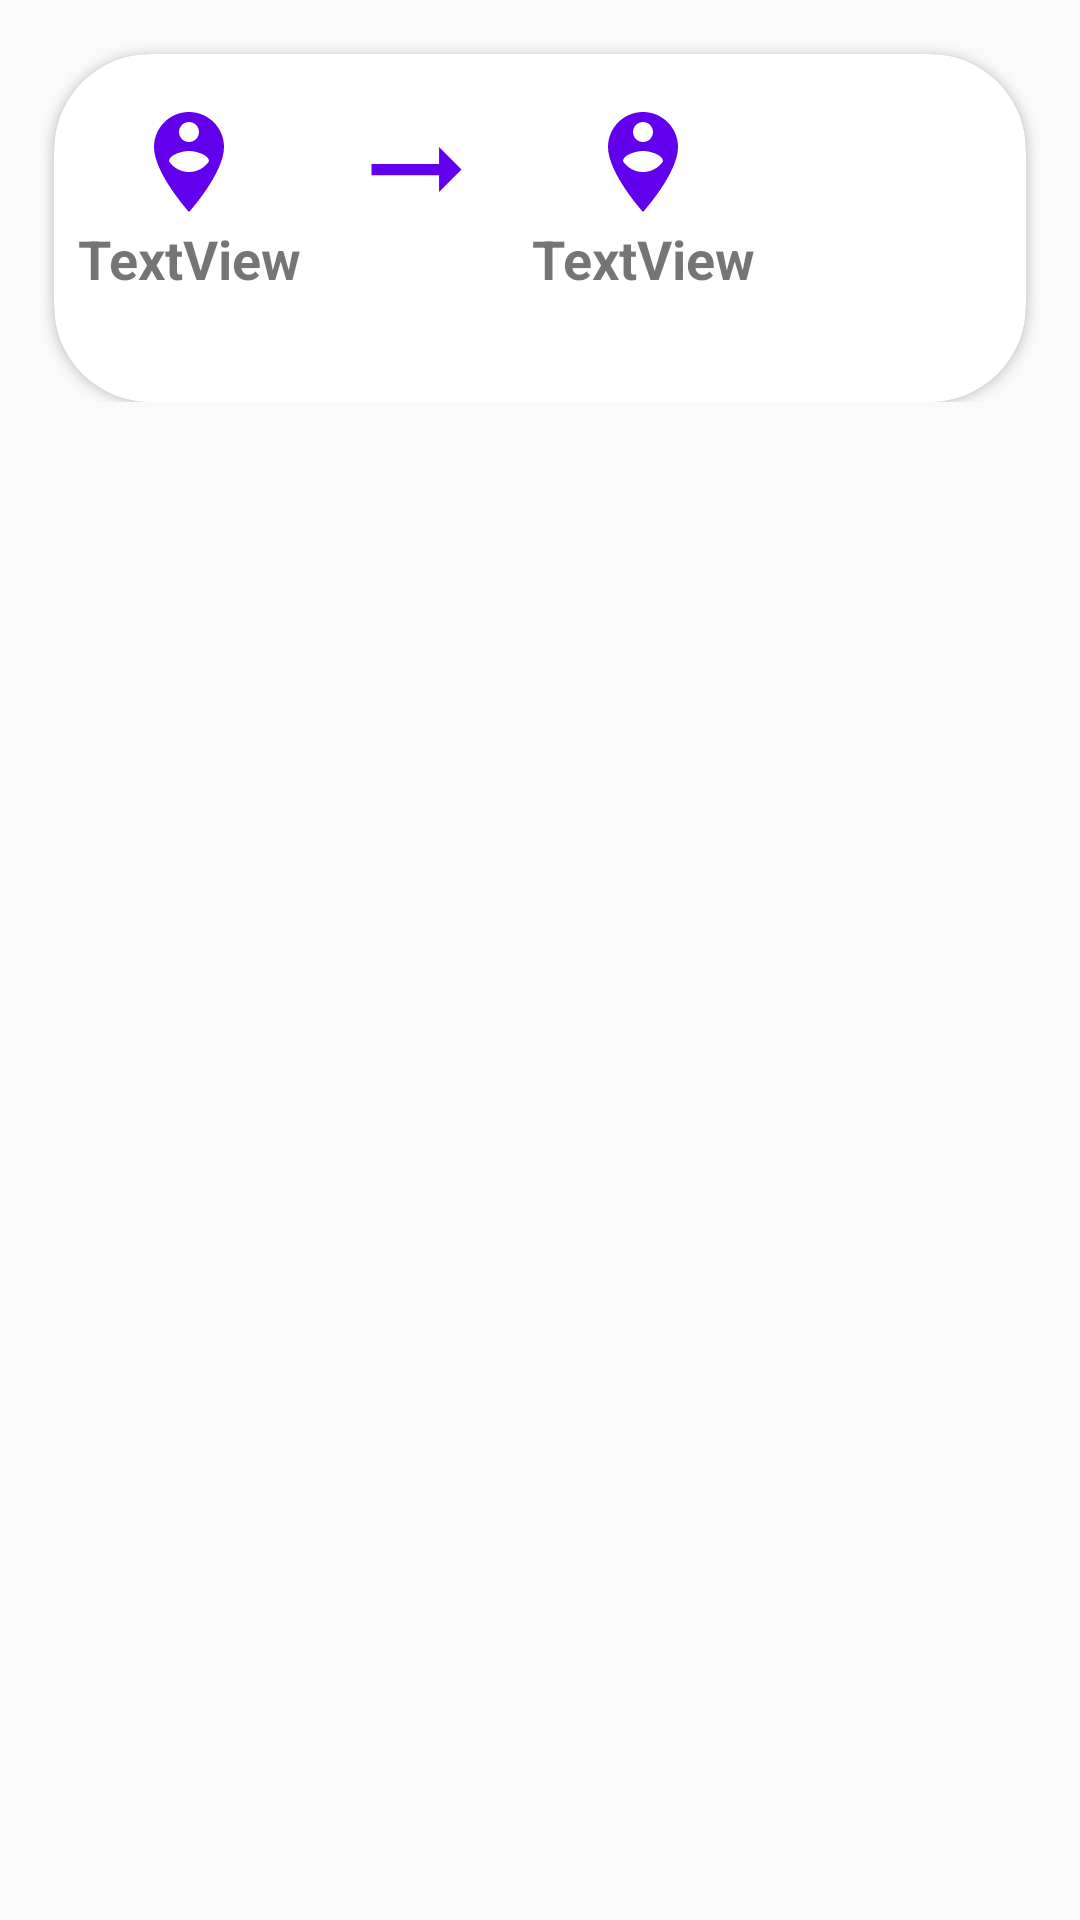

Layout XML and referenced resources for this Android screen:
<!-- AndroidManifest.xml: application theme Theme.ECulture_Tool_A -->
<!-- res/layout/edge_single_item.xml -->
<?xml version="1.0" encoding="utf-8"?>
<androidx.constraintlayout.widget.ConstraintLayout xmlns:android="http://schemas.android.com/apk/res/android"
    xmlns:app="http://schemas.android.com/apk/res-auto"
    xmlns:tools="http://schemas.android.com/tools"
    android:layout_width="match_parent"
    android:layout_height="wrap_content"
    android:padding="2dp">

    <RelativeLayout
        android:layout_width="match_parent"
        android:layout_height="wrap_content"
        app:layout_constraintEnd_toEndOf="parent"
        app:layout_constraintStart_toStartOf="parent"
        app:layout_constraintTop_toTopOf="parent">

        <androidx.cardview.widget.CardView
            android:layout_width="match_parent"
            android:layout_height="wrap_content"
            android:layout_marginLeft="16dp"
            android:layout_marginTop="16dp"
            android:layout_marginRight="16dp"
            app:cardCornerRadius="32dp">

            <RelativeLayout
                android:layout_width="match_parent"
                android:layout_height="wrap_content">

                <ImageView
                    android:id="@+id/image_click"
                    android:layout_width="380dp"
                    android:layout_height="100dp"
                    android:layout_marginLeft="15dp"
                    android:layout_marginTop="16dp"
                    android:layout_marginRight="15dp"
                    app:srcCompat="@drawable/curvebuttonbg" />

                <LinearLayout
                    android:layout_width="match_parent"
                    android:layout_height="wrap_content"
                    android:orientation="horizontal">

                    <TextView
                        android:id="@+id/zonaInizio"
                        android:layout_width="wrap_content"
                        android:layout_height="wrap_content"
                        android:layout_marginStart="8dp"
                        android:layout_marginTop="16dp"
                        android:drawableTop="@drawable/ic_baseline_person_pin_circle_24"
                        android:text="TextView"
                        android:textSize="18dp"
                        android:textStyle="bold" />

                    <ImageView
                        android:id="@+id/imageView6"
                        android:layout_width="wrap_content"
                        android:layout_height="wrap_content"
                        android:layout_marginStart="16dp"
                        android:layout_marginTop="16dp"
                        android:layout_marginEnd="16dp"
                        app:srcCompat="@drawable/ic_baseline_arrow_right_alt_24" />

                    <TextView
                        android:id="@+id/zonaFine"
                        android:layout_width="wrap_content"
                        android:layout_height="wrap_content"
                        android:layout_marginTop="16dp"
                        android:drawableTop="@drawable/ic_baseline_person_pin_circle_24"
                        android:text="TextView"
                        android:textSize="18dp"
                        android:textStyle="bold" />
                </LinearLayout>

            </RelativeLayout>

        </androidx.cardview.widget.CardView>

    </RelativeLayout>


</androidx.constraintlayout.widget.ConstraintLayout>
<!-- resources referenced by this layout -->
<resources>
  <!-- drawable ic_baseline_arrow_right_alt_24 (drawable) -->
  <vector android:autoMirrored="true" android:height="45dp"
      android:tint="#6200EE" android:viewportHeight="24"
      android:viewportWidth="24" android:width="45dp" xmlns:android="http://schemas.android.com/apk/res/android">
      <path android:fillColor="@android:color/white" android:pathData="M16.01,11H4v2h12.01v3L20,12l-3.99,-4z"/>
  </vector>
  <!-- drawable ic_baseline_person_pin_circle_24 (drawable) -->
  <vector android:height="40dp" android:tint="#6200EE"
      android:viewportHeight="24" android:viewportWidth="24"
      android:width="40dp" xmlns:android="http://schemas.android.com/apk/res/android">
      <path android:fillColor="@android:color/white" android:pathData="M12,2C8.14,2 5,5.14 5,9c0,5.25 7,13 7,13s7,-7.75 7,-13C19,5.14 15.86,2 12,2zM12,4c1.1,0 2,0.9 2,2c0,1.11 -0.9,2 -2,2s-2,-0.89 -2,-2C10,4.9 10.9,4 12,4zM12,14c-1.67,0 -3.14,-0.85 -4,-2.15c0.02,-1.32 2.67,-2.05 4,-2.05s3.98,0.73 4,2.05C15.14,13.15 13.67,14 12,14z"/>
  </vector>
  <style name="Theme.ECulture_Tool_A" parent="Theme.AppCompat.Light.NoActionBar">
  
          
          <item name="colorPrimary">@color/purple_500</item>
          <item name="colorPrimaryVariant">@color/purple_700</item>
          <item name="colorOnPrimary">@color/white</item>
          
          <item name="colorSecondary">@color/teal_200</item>
          <item name="colorSecondaryVariant">@color/teal_700</item>
          <item name="colorOnSecondary">@color/black</item>
          
          <item name="android:statusBarColor" tools:targetApi="l">?attr/colorPrimaryVariant</item>
          
      </style>
  <color name="purple_500">#FF6200EE</color>
  <color name="purple_700">#FF3700B3</color>
  <color name="white">#FFFFFFFF</color>
  <color name="teal_200">#FF03DAC5</color>
  <color name="teal_700">#FF018786</color>
  <color name="black">#FF000000</color>
</resources>
